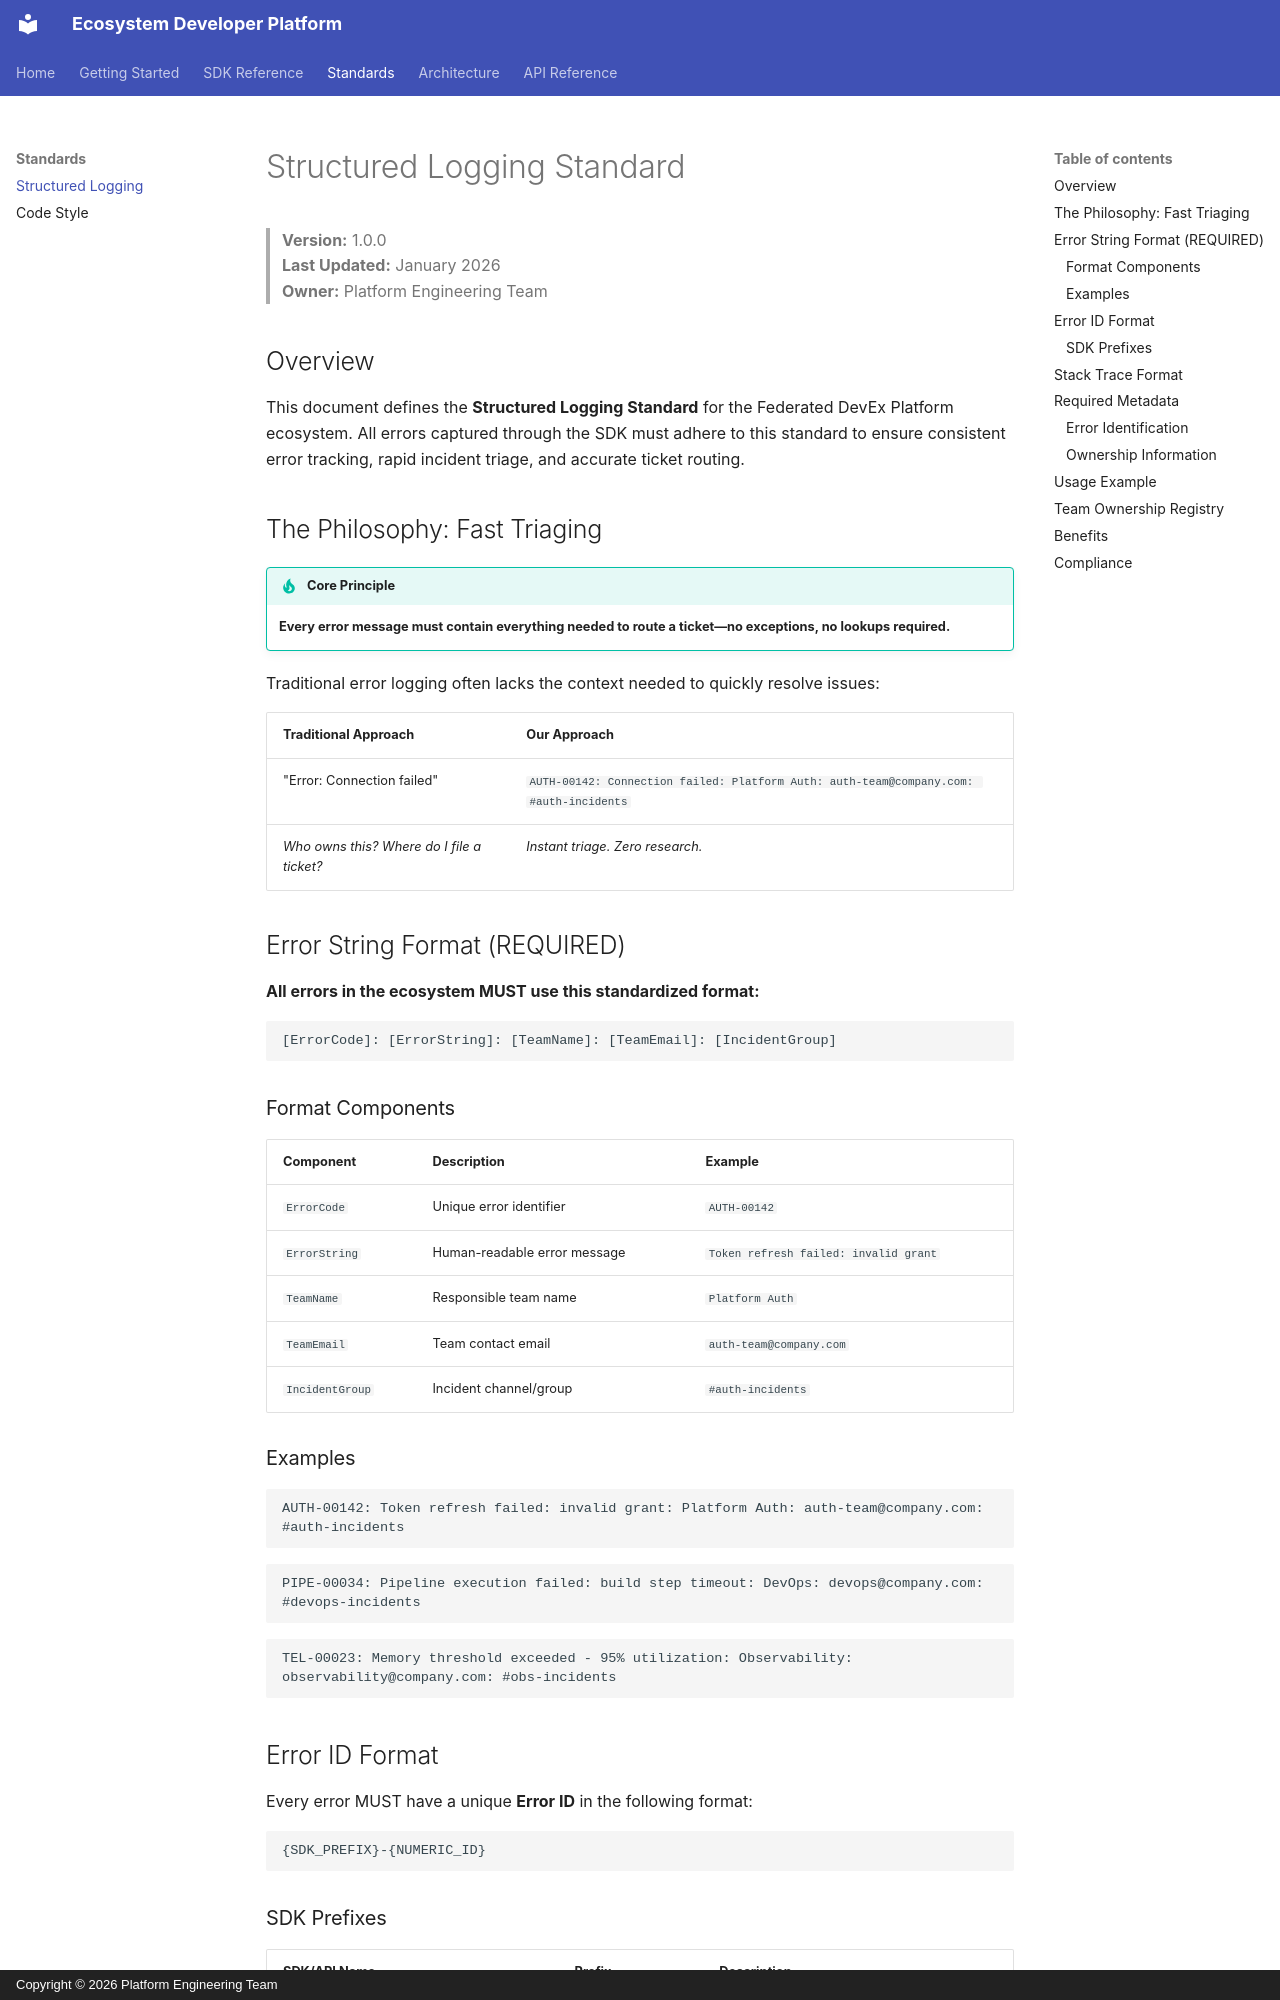

repository: derickwowens/devex-dashboard · page: standards/structured-logging/index.html · generator: mkdocs · copyright: Copyright © 2026 Platform Engineering Team

# Structured Logging Standard

> **Version:** 1.0.0  
> **Last Updated:** January 2026  
> **Owner:** Platform Engineering Team

## Overview

This document defines the **Structured Logging Standard** for the Federated DevEx Platform ecosystem. All errors captured through the SDK must adhere to this standard to ensure consistent error tracking, rapid incident triage, and accurate ticket routing.

## The Philosophy: Fast Triaging

!!! tip "Core Principle"
    **Every error message must contain everything needed to route a ticket—no exceptions, no lookups required.**

Traditional error logging often lacks the context needed to quickly resolve issues:

| Traditional Approach | Our Approach |
|------------------------|-----------------|
| "Error: Connection failed" | `AUTH-00142: Connection failed: Platform Auth: auth-team@company.com: #auth-incidents` |
| *Who owns this? Where do I file a ticket?* | *Instant triage. Zero research.* |

## Error String Format (REQUIRED)

**All errors in the ecosystem MUST use this standardized format:**

```
[ErrorCode]: [ErrorString]: [TeamName]: [TeamEmail]: [IncidentGroup]
```

### Format Components

| Component | Description | Example |
|-----------|-------------|---------|
| `ErrorCode` | Unique error identifier | `AUTH-00142` |
| `ErrorString` | Human-readable error message | `Token refresh failed: invalid grant` |
| `TeamName` | Responsible team name | `Platform Auth` |
| `TeamEmail` | Team contact email | `auth-team@company.com` |
| `IncidentGroup` | Incident channel/group | `#auth-incidents` |

### Examples

```
AUTH-00142: Token refresh failed: invalid grant: Platform Auth: auth-team@company.com: #auth-incidents
```

```
PIPE-00034: Pipeline execution failed: build step timeout: DevOps: devops@company.com: #devops-incidents
```

```
TEL-00023: Memory threshold exceeded - 95% utilization: Observability: observability@company.com: #obs-incidents
```

## Error ID Format

Every error MUST have a unique **Error ID** in the following format:

```
{SDK_PREFIX}-{NUMERIC_ID}
```
